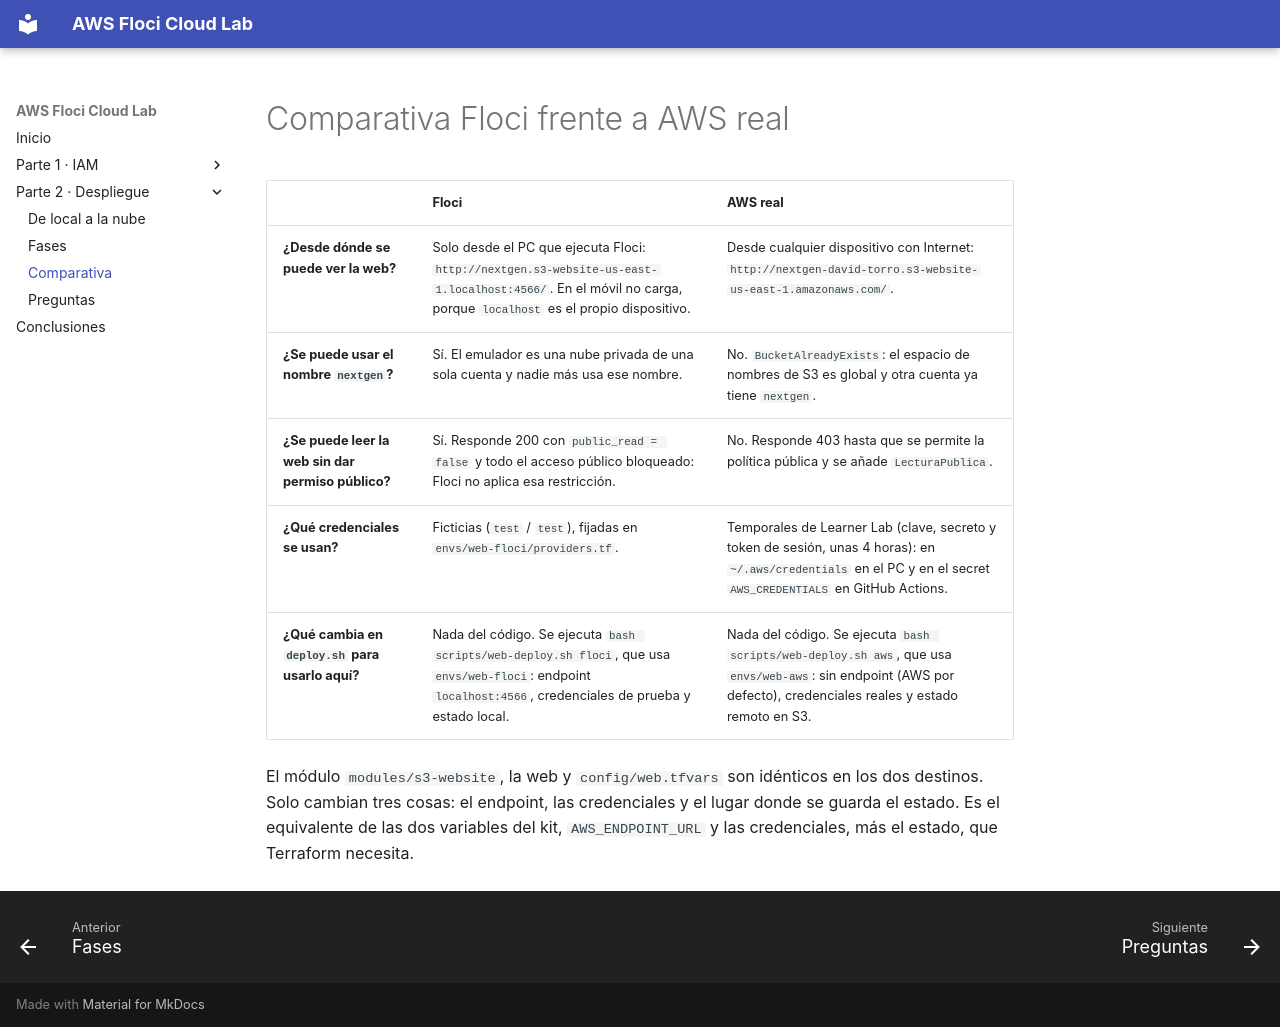

repository: DavidTorro/aws-floci-cloud-lab · page: parte-2/comparativa/index.html · generator: mkdocs

# Comparativa Floci frente a AWS real

| | Floci | AWS real |
| --- | --- | --- |
| **¿Desde dónde se puede ver la web?** | Solo desde el PC que ejecuta Floci: `http://nextgen.s3-website-us-east-1.localhost:4566/`. En el móvil no carga, porque `localhost` es el propio dispositivo. | Desde cualquier dispositivo con Internet: `http://nextgen-david-torro.s3-website-us-east-1.amazonaws.com/`. |
| **¿Se puede usar el nombre `nextgen`?** | Sí. El emulador es una nube privada de una sola cuenta y nadie más usa ese nombre. | No. `BucketAlreadyExists`: el espacio de nombres de S3 es global y otra cuenta ya tiene `nextgen`. |
| **¿Se puede leer la web sin dar permiso público?** | Sí. Responde 200 con `public_read = false` y todo el acceso público bloqueado: Floci no aplica esa restricción. | No. Responde 403 hasta que se permite la política pública y se añade `LecturaPublica`. |
| **¿Qué credenciales se usan?** | Ficticias (`test` / `test`), fijadas en `envs/web-floci/providers.tf`. | Temporales de Learner Lab (clave, secreto y token de sesión, unas 4 horas): en `~/.aws/credentials` en el PC y en el secret `AWS_CREDENTIALS` en GitHub Actions. |
| **¿Qué cambia en `deploy.sh` para usarlo aquí?** | Nada del código. Se ejecuta `bash scripts/web-deploy.sh floci`, que usa `envs/web-floci`: endpoint `localhost:4566`, credenciales de prueba y estado local. | Nada del código. Se ejecuta `bash scripts/web-deploy.sh aws`, que usa `envs/web-aws`: sin endpoint (AWS por defecto), credenciales reales y estado remoto en S3. |

El módulo `modules/s3-website`, la web y `config/web.tfvars` son idénticos en los dos destinos. Solo cambian tres cosas: el endpoint, las credenciales y el lugar donde se guarda el estado. Es el equivalente de las dos variables del kit, `AWS_ENDPOINT_URL` y las credenciales, más el estado, que Terraform necesita.
